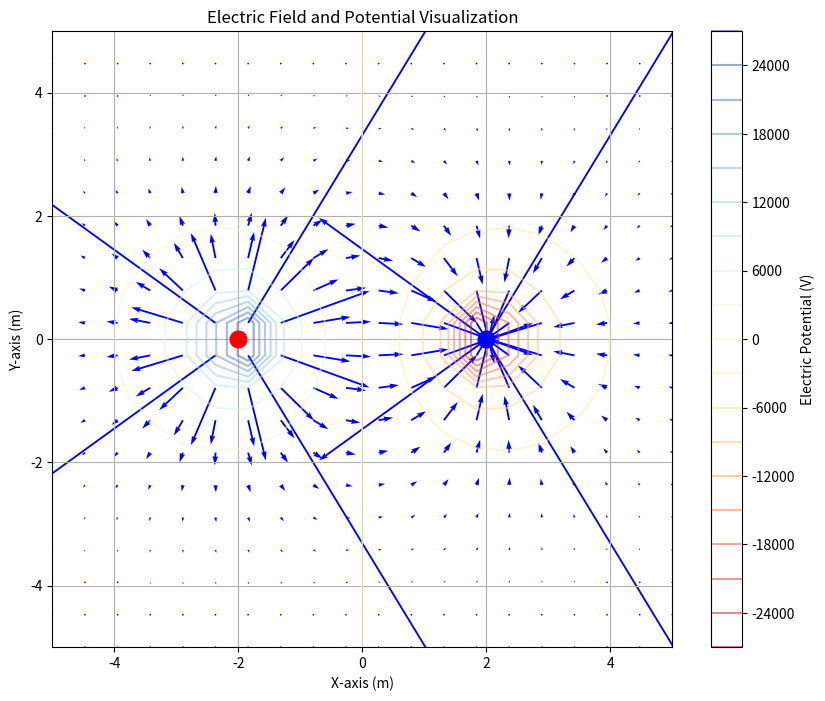

Generate this figure with matplotlib:
import numpy as np
import matplotlib.pyplot as plt

k = 8.99e9  # Coulomb's constant in N m²/C²

def electric_field(q, r0, r):
    """Calculate the electric field due to a point charge."""
    r_vec = r - r0[:, np.newaxis, np.newaxis]  # Expand r0 to match r's shape
    r_magnitude = np.linalg.norm(r_vec, axis=0)  # Compute magnitude along the correct axis
    if np.any(r_magnitude == 0):
        return np.zeros_like(r_vec)  # Avoid division by zero
    return k * q * r_vec / r_magnitude**3  # Return the electric field vector

def potential(q, r0, r):
    """Calculate the electric potential due to a point charge."""
    r_vec = r - r0[:, np.newaxis, np.newaxis]  # Expand r0 to match r's shape
    r_magnitude = np.linalg.norm(r_vec, axis=0)  # Compute magnitude along the correct axis
    return np.where(r_magnitude == 0, np.inf, k * q / r_magnitude)  # Handle singularity

# Define the grid
x = np.linspace(-5, 5, 20)  # X-coordinates
y = np.linspace(-5, 5, 20)  # Y-coordinates
X, Y = np.meshgrid(x, y)    # Create a grid
r = np.array([X, Y])        # Combine X and Y into a single array for processing

# Define point charges
charges = [
    {'position': np.array([-2, 0]), 'magnitude': 1e-6},  # Positive charge
    {'position': np.array([2, 0]), 'magnitude': -1e-6}, # Negative charge
]

# Calculate the electric field and potential on the grid
Ex, Ey = np.zeros(X.shape), np.zeros(Y.shape)
V = np.zeros(X.shape)

for charge in charges:
    q = charge['magnitude']
    r0 = charge['position']
    
    Ex_charge, Ey_charge = electric_field(q, r0, r)  # Calculate electric field components
    Ex += Ex_charge
    Ey += Ey_charge
    V += potential(q, r0, r)  # Calculate potential

# Plotting electric field lines
plt.figure(figsize=(10, 8))
plt.quiver(X, Y, Ex, Ey, color='b', headlength=5)

# Contour for potential
contour = plt.contour(X, Y, V, levels=20, cmap='RdYlBu', alpha=0.5)
plt.colorbar(contour, label='Electric Potential (V)')

# Mark changes for charges
for charge in charges:
    plt.plot(charge['position'][0], charge['position'][1], 'ro' if charge['magnitude'] > 0 else 'bo', markersize=12)

plt.xlim(-5, 5)
plt.ylim(-5, 5)
plt.xlabel('X-axis (m)')
plt.ylabel('Y-axis (m)')
plt.title('Electric Field and Potential Visualization')
plt.grid()
plt.show()
